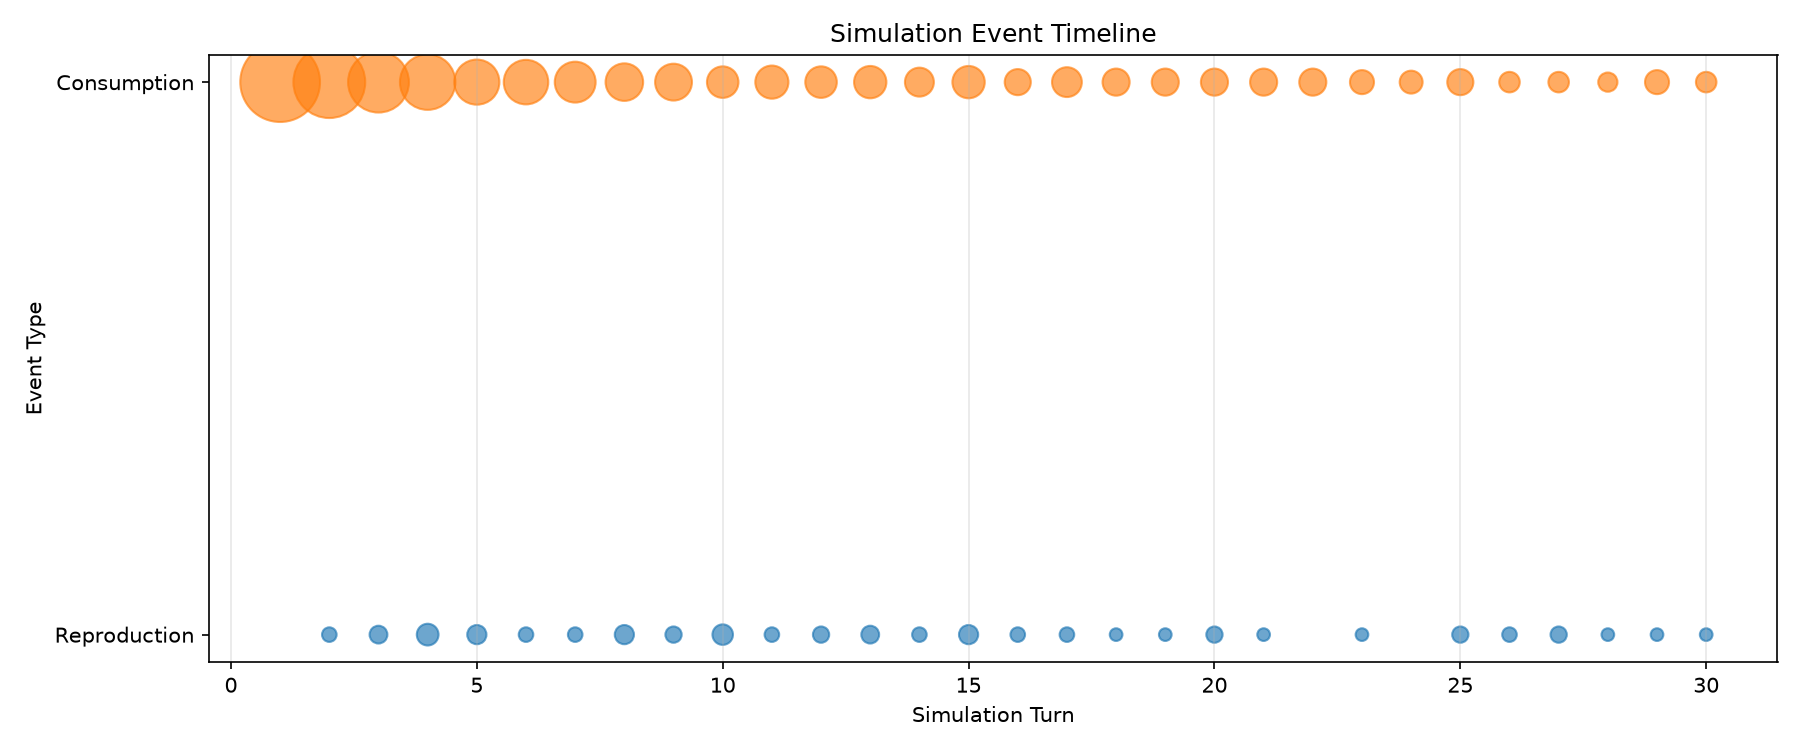

The table this chart was drawn from, first rows:
turn, event, description
1, Consumption, Herb ate Plant
1, Consumption, Herb ate Plant
1, Consumption, Herb ate Plant
1, Consumption, Herb ate Plant
1, Consumption, Herb ate Plant
1, Consumption, Herb ate Plant
1, Consumption, Herb ate Plant
1, Consumption, Herb ate Plant
1, Consumption, Herb ate Plant
1, Consumption, Herb ate Plant
1, Consumption, Herb ate Plant
1, Consumption, Herb ate Plant
1, Consumption, Herb ate Plant
1, Consumption, Herb ate Plant
1, Consumption, Herb ate Plant
1, Consumption, Herb ate Plant
1, Consumption, Herb ate Plant
1, Consumption, Herb ate Plant
1, Consumption, Herb ate Plant
1, Consumption, Herb ate Plant
1, Consumption, Herb ate Plant
1, Consumption, Herb ate Plant
1, Consumption, Herb ate Plant
1, Consumption, Herb ate Plant
1, Consumption, Herb ate Plant
1, Consumption, Herb ate Plant
1, Consumption, Herb ate Plant
1, Consumption, Herb ate Plant
1, Consumption, Herb ate Plant
1, Consumption, Herb ate Plant
1, Consumption, Herb ate Plant
1, Consumption, Herb ate Plant
1, Consumption, Herb ate Plant
1, Consumption, Pred ate Herb
1, Consumption, Herb ate Plant
1, Consumption, Herb ate Plant
1, Consumption, Pred ate Herb
1, Consumption, ApexPredator ate Herb
1, Consumption, Herb ate Plant
1, Consumption, Herb ate Plant
1, Consumption, Herb ate Plant
1, Consumption, Herb ate Plant
1, Consumption, Herb ate Plant
1, Consumption, Herb ate Plant
1, Consumption, Herb ate Plant
1, Consumption, Herb ate Plant
1, Consumption, Herb ate Plant
1, Consumption, Herb ate Plant
1, Consumption, Pred ate Herb
1, Consumption, Herb ate Plant
1, Consumption, Herb ate Plant
1, Consumption, Pred ate Herb
1, Consumption, Herb ate Plant
1, Consumption, Herb ate Plant
1, Consumption, Herb ate Plant
1, Consumption, Herb ate Plant
1, Consumption, Herb ate Plant
1, Consumption, Herb ate Plant
1, Consumption, Herb ate Plant
1, Consumption, Herb ate Plant
... 758 more rows
